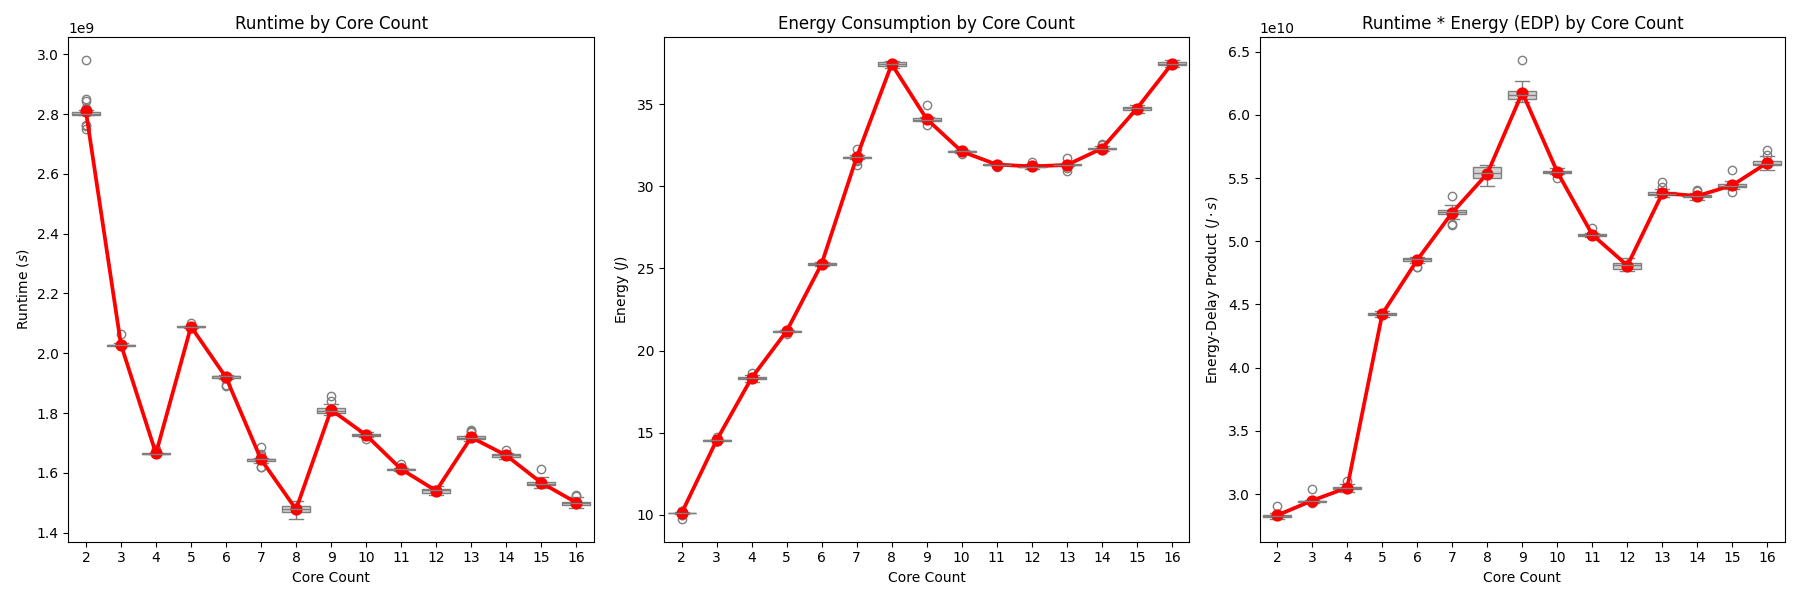

The table this chart was drawn from, first rows:
core_count, distinct_cores, runtime, energy
2, 2, 2.75175e+09, 10.19
2, 2, 2.75932e+09, 10.2
2, 2, 2.79926e+09, 10.1
2, 2, 2.80105e+09, 10.13
2, 2, 2.76424e+09, 10.2
2, 2, 2.82057e+09, 10.11
2, 2, 2.79856e+09, 10.09
2, 2, 2.80155e+09, 10.07
2, 2, 2.80024e+09, 10.03
2, 2, 2.85094e+09, 9.987
2, 2, 2.98021e+09, 9.743
2, 2, 2.84411e+09, 9.981
2, 2, 2.80316e+09, 10.07
2, 2, 2.79999e+09, 10.07
2, 2, 2.79769e+09, 10.1
2, 2, 2.79954e+09, 10.08
2, 2, 2.81414e+09, 10.11
2, 2, 2.7983e+09, 10.11
2, 2, 2.79878e+09, 10.13
2, 2, 2.79908e+09, 10.09
3, 3, 2.06501e+09, 14.72
3, 3, 2.02315e+09, 14.54
3, 3, 2.02869e+09, 14.53
3, 3, 2.02725e+09, 14.51
3, 3, 2.03002e+09, 14.47
3, 3, 2.02357e+09, 14.46
3, 3, 2.02395e+09, 14.54
3, 3, 2.02675e+09, 14.56
3, 3, 2.02441e+09, 14.52
3, 3, 2.0311e+09, 14.55
3, 3, 2.02421e+09, 14.52
3, 3, 2.02618e+09, 14.5
3, 3, 2.02827e+09, 14.53
3, 3, 2.02688e+09, 14.47
3, 3, 2.02823e+09, 14.53
3, 3, 2.02747e+09, 14.52
3, 3, 2.02843e+09, 14.51
3, 3, 2.02454e+09, 14.52
3, 3, 2.03287e+09, 14.52
3, 3, 2.03114e+09, 14.53
4, 4, 1.66399e+09, 18.64
4, 4, 1.66455e+09, 18.41
4, 4, 1.66605e+09, 18.3
4, 4, 1.66366e+09, 18.38
4, 4, 1.66176e+09, 18.31
4, 4, 1.67823e+09, 18.36
4, 4, 1.66271e+09, 18.35
4, 4, 1.66151e+09, 18.36
4, 4, 1.66433e+09, 18.51
4, 4, 1.66165e+09, 18.37
4, 4, 1.66307e+09, 18.13
4, 4, 1.669e+09, 18.11
4, 4, 1.66349e+09, 18.25
4, 4, 1.66474e+09, 18.25
4, 4, 1.66484e+09, 18.3
4, 4, 1.664e+09, 18.31
4, 4, 1.66169e+09, 18.29
4, 4, 1.66531e+09, 18.38
4, 4, 1.66367e+09, 18.25
4, 4, 1.66209e+09, 18.25
... 240 more rows
